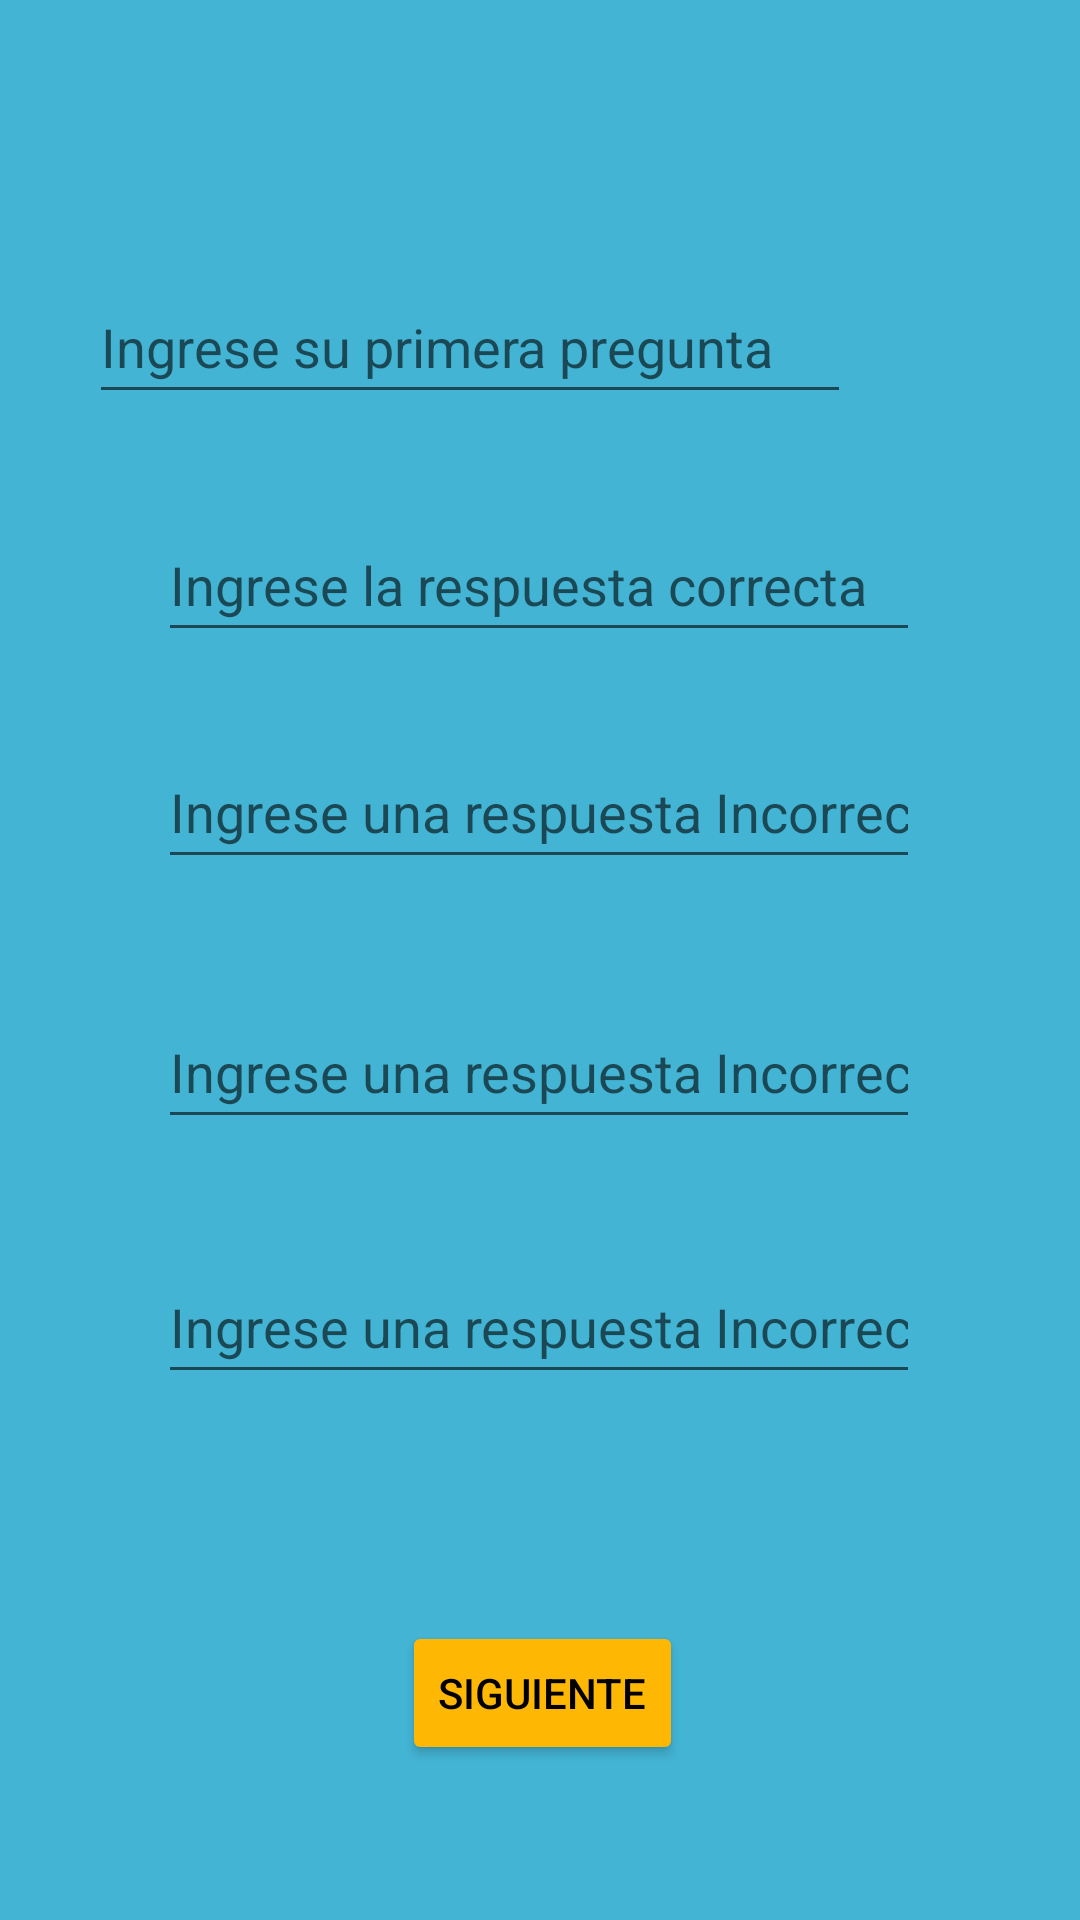

Write the Android layout XML for this screen, with the resource values it uses.
<!-- AndroidManifest.xml: application theme Theme.Quizizz_Maker -->
<!-- res/layout/pregunta1.xml -->
<?xml version="1.0" encoding="utf-8"?>
<androidx.constraintlayout.widget.ConstraintLayout xmlns:android="http://schemas.android.com/apk/res/android"
    xmlns:app="http://schemas.android.com/apk/res-auto"
    android:layout_width="match_parent"
    android:layout_height="match_parent"
    android:background="#43B4D4">

    <Button
        android:id="@+id/siguiente"
        android:layout_width="wrap_content"
        android:layout_height="wrap_content"
        android:layout_marginStart="16dp"
        android:backgroundTint="#FEB703"
        android:text="Siguiente"
        android:textColor="@color/black"
        app:layout_constraintBottom_toBottomOf="parent"
        app:layout_constraintEnd_toEndOf="parent"
        app:layout_constraintHorizontal_bias="0.472"
        app:layout_constraintStart_toStartOf="parent"
        app:layout_constraintTop_toTopOf="parent"
        app:layout_constraintVertical_bias="0.913" />

    <EditText
        android:id="@+id/Pregunta1"
        android:layout_width="254dp"
        android:layout_height="48dp"
        android:ems="10"
        android:hint="Ingrese su primera pregunta"
        android:inputType="textPersonName"
        app:layout_constraintBottom_toBottomOf="parent"
        app:layout_constraintEnd_toEndOf="parent"
        app:layout_constraintHorizontal_bias="0.28"
        app:layout_constraintStart_toStartOf="parent"
        app:layout_constraintTop_toTopOf="parent"
        app:layout_constraintVertical_bias="0.152" />

    <EditText
        android:id="@+id/RespIncorrecta_1_1"
        android:layout_width="254dp"
        android:layout_height="48dp"
        android:ems="10"
        android:hint="Ingrese una respuesta Incorrecta"
        android:inputType="textPersonName"
        app:layout_constraintBottom_toBottomOf="parent"
        app:layout_constraintEnd_toEndOf="parent"
        app:layout_constraintHorizontal_bias="0.496"
        app:layout_constraintStart_toStartOf="parent"
        app:layout_constraintTop_toTopOf="parent"
        app:layout_constraintVertical_bias="0.414" />

    <EditText
        android:id="@+id/RespIncorrecta_1_2"
        android:layout_width="254dp"
        android:layout_height="48dp"
        android:ems="10"
        android:hint="Ingrese una respuesta Incorrecta"
        android:inputType="textPersonName"
        app:layout_constraintBottom_toBottomOf="parent"
        app:layout_constraintEnd_toEndOf="parent"
        app:layout_constraintHorizontal_bias="0.496"
        app:layout_constraintStart_toStartOf="parent"
        app:layout_constraintTop_toTopOf="parent"
        app:layout_constraintVertical_bias="0.56" />

    <EditText
        android:id="@+id/RespIncorrecta_1_3"
        android:layout_width="254dp"
        android:layout_height="48dp"
        android:ems="10"
        android:hint="Ingrese una respuesta Incorrecta"
        android:inputType="textPersonName"
        app:layout_constraintBottom_toBottomOf="parent"
        app:layout_constraintEnd_toEndOf="parent"
        app:layout_constraintHorizontal_bias="0.496"
        app:layout_constraintStart_toStartOf="parent"
        app:layout_constraintTop_toTopOf="parent"
        app:layout_constraintVertical_bias="0.704" />

    <EditText
        android:id="@+id/RespCorrecta_1_1"
        android:layout_width="254dp"
        android:layout_height="48dp"
        android:ems="10"
        android:hint="Ingrese la respuesta correcta"
        android:inputType="textPersonName"
        app:layout_constraintBottom_toBottomOf="parent"
        app:layout_constraintEnd_toEndOf="parent"
        app:layout_constraintHorizontal_bias="0.496"
        app:layout_constraintStart_toStartOf="parent"
        app:layout_constraintTop_toTopOf="parent"
        app:layout_constraintVertical_bias="0.286" />

</androidx.constraintlayout.widget.ConstraintLayout>
<!-- resources referenced by this layout -->
<resources>
  <style name="Theme.Quizizz_Maker" parent="Theme.MaterialComponents.DayNight.DarkActionBar">
          
          <item name="colorPrimary">@color/purple_500</item>
          <item name="colorPrimaryVariant">@color/purple_700</item>
          <item name="colorOnPrimary">@color/white</item>
          
          <item name="colorSecondary">@color/teal_200</item>
          <item name="colorSecondaryVariant">@color/teal_700</item>
          <item name="colorOnSecondary">@color/black</item>
          
          <item name="android:statusBarColor" tools:targetApi="l">?attr/colorPrimaryVariant</item>
          
      </style>
  <!-- not gathered from this repository: default colours our renderer supplied (Android Studio template values) -->
  <color name="purple_500">#FF6200EE</color>
  <color name="purple_700">#FF3700B3</color>
  <color name="teal_200">#FF03DAC5</color>
  <color name="teal_700">#FF018786</color>
  <color name="black">#FF000000</color>
  <color name="white">#FFFFFFFF</color>
</resources>
